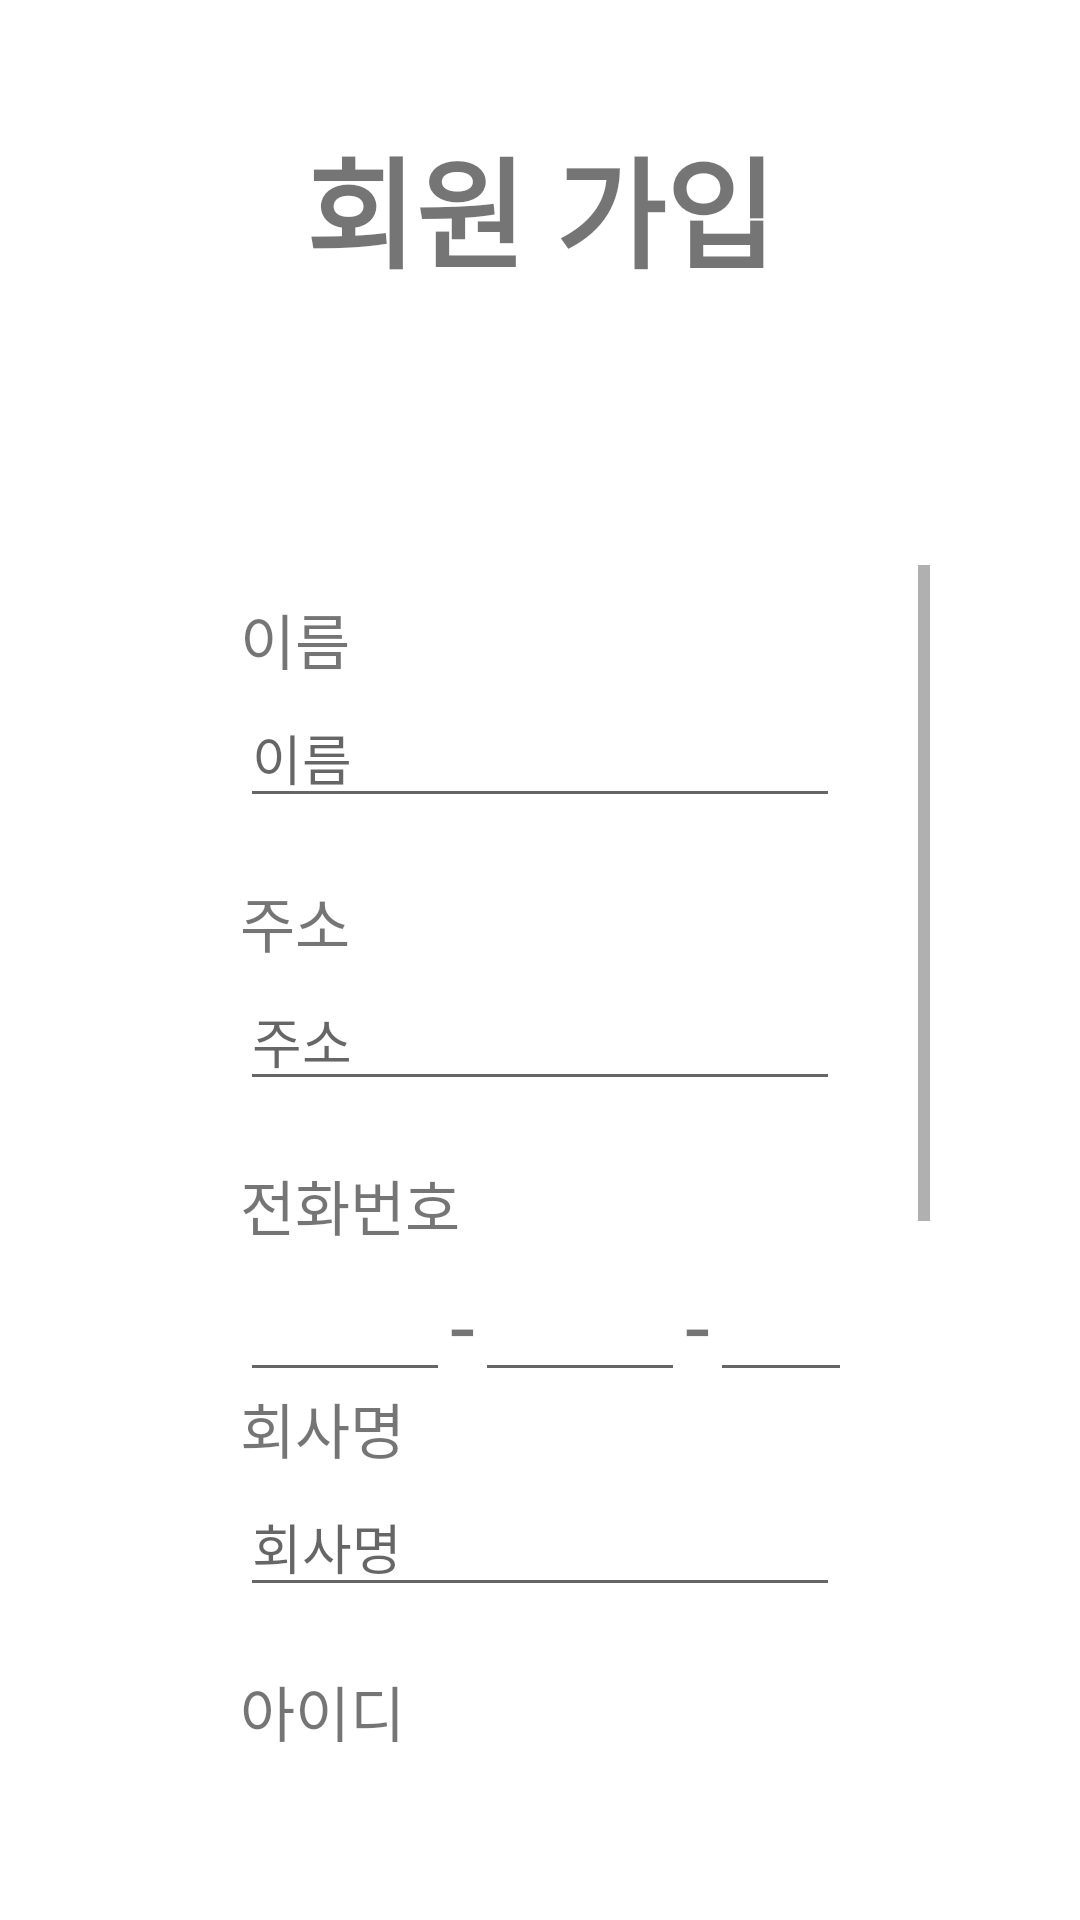

This screen was rendered from an Android layout file. Write that file and the resources it references.
<!-- AndroidManifest.xml: application theme Theme.Vent -->
<!-- res/layout/activity_sign.xml -->
<?xml version="1.0" encoding="utf-8"?>

<androidx.constraintlayout.widget.ConstraintLayout xmlns:android="http://schemas.android.com/apk/res/android"
    xmlns:app="http://schemas.android.com/apk/res-auto"
    xmlns:tools="http://schemas.android.com/tools"
    android:layout_width="match_parent"
    android:layout_height="match_parent">


    <LinearLayout
        android:layout_width="match_parent"
        android:layout_height="match_parent"
        android:orientation="vertical">

        <LinearLayout
            android:layout_width="match_parent"
            android:layout_height="wrap_content"
            android:layout_marginTop="10dp"
            android:layout_marginBottom="10dp"
            android:orientation="horizontal">

            <TextView
                android:layout_width="wrap_content"
                android:layout_height="wrap_content"
                android:layout_margin="30dp"
                android:layout_weight="2"
                android:gravity="center"
                android:text="회원 가입"
                android:textSize="40dp"
                android:textStyle="bold"
                />
        </LinearLayout>

        <ScrollView
            android:layout_width="match_parent"
            android:layout_height="match_parent"
            android:layout_margin="50dp">

            <LinearLayout
                android:layout_width="match_parent"
                android:layout_height="wrap_content"
                android:layout_marginLeft="30dp"
                android:layout_marginTop="10dp"
                android:layout_marginRight="30dp"
                android:orientation="vertical">

                <TextView
                    android:layout_width="match_parent"
                    android:layout_height="wrap_content"
                    android:layout_marginBottom="5dp"
                    android:text="이름"
                    android:textSize="20dp"
                    />

                <EditText
                    android:id="@+id/signName"
                    android:layout_width="wrap_content"
                    android:layout_height="40dp"
                    android:layout_marginBottom="20dp"
                    android:ems="15"
                    android:hint="이름"
                    android:inputType="textPersonName"
                    android:text="" />

                <TextView
                    android:layout_width="match_parent"
                    android:layout_height="wrap_content"
                    android:layout_marginBottom="5dp"
                    android:text="주소"
                    android:textSize="20dp"
                    />

                <EditText
                    android:id="@+id/signAddress"
                    android:layout_width="wrap_content"
                    android:layout_height="40dp"
                    android:layout_marginBottom="20dp"
                    android:ems="15"
                    android:hint="주소"
                    android:text="" />

                <TextView
                    android:layout_width="match_parent"
                    android:layout_height="wrap_content"
                    android:layout_marginBottom="5dp"
                    android:text="전화번호"
                    android:textSize="20dp"
                    />
                <LinearLayout
                    android:layout_width="match_parent"
                    android:layout_height="40dp"
                    android:orientation="horizontal">
                    <EditText
                        android:id="@+id/signCallNum1"
                        android:layout_width="70dp"
                        android:layout_height="40dp"
                        android:ems="4"
                        android:inputType="number"
                        android:gravity="center"
                        />
                    <TextView
                        android:layout_width="wrap_content"
                        android:layout_height="wrap_content"
                        android:text="-"
                        android:textSize="30dp"
                        ></TextView>
                    <EditText
                        android:id="@+id/signCallNum2"
                        android:layout_width="70dp"
                        android:layout_height="40dp"
                        android:ems="3"
                        android:inputType="number"
                        android:gravity="center"
                        />
                    <TextView
                        android:layout_width="wrap_content"
                        android:layout_height="wrap_content"
                        android:text="-"
                        android:textSize="30dp"
                        ></TextView>
                    <EditText
                        android:id="@+id/signCallNum3"
                        android:layout_width="70dp"
                        android:layout_height="40dp"
                        android:ems="3"
                        android:inputType="number"
                        android:gravity="center"

                        />
                </LinearLayout>



                <TextView
                    android:layout_width="match_parent"
                    android:layout_height="wrap_content"
                    android:layout_marginBottom="5dp"
                    android:text="회사명"
                    android:textSize="20dp"
                    />

                <EditText
                    android:id="@+id/signCompany"
                    android:layout_width="wrap_content"
                    android:layout_height="40dp"
                    android:layout_marginBottom="20dp"
                    android:ems="15"
                    android:hint="회사명"
                    android:text="" />

                <TextView
                    android:layout_width="match_parent"
                    android:layout_height="wrap_content"
                    android:layout_marginBottom="5dp"
                    android:text="아이디"
                    android:textSize="20dp"
                    />

                <EditText
                    android:id="@+id/signID"
                    android:layout_width="wrap_content"
                    android:layout_height="40dp"
                    android:layout_marginBottom="20dp"
                    android:ems="15"
                    android:hint="아이디"
                    android:text="" />

                <TextView
                    android:layout_width="match_parent"
                    android:layout_height="wrap_content"
                    android:layout_marginBottom="5dp"
                    android:text="비밀번호"
                    android:textSize="20dp"
                    />


                <EditText
                    android:id="@+id/signPW"
                    android:layout_width="wrap_content"
                    android:layout_height="40dp"
                    android:layout_marginBottom="20dp"
                    android:ems="15"
                    android:hint="비밀번호"
                    android:inputType="textPassword"
                    android:text="" />

                <TextView
                    android:layout_width="match_parent"
                    android:layout_height="wrap_content"
                    android:layout_marginBottom="5dp"
                    android:text="비밀번호 확인"
                    android:textSize="20dp"
                    />

                <EditText
                    android:id="@+id/signPW2"
                    android:layout_width="wrap_content"
                    android:layout_height="40dp"
                    android:layout_marginBottom="20dp"
                    android:ems="15"
                    android:hint="비밀번호 다시 입력"
                    android:inputType="textPassword"
                    android:text="" />

                <androidx.appcompat.widget.AppCompatButton
                    android:id="@+id/signbtn"
                    android:layout_width="150dp"
                    android:layout_height="wrap_content"
                    android:layout_gravity="center"
                    android:layout_margin="20dp"
                    android:backgroundTint="#3897f0"
                    android:padding="12dp"
                    android:text="회원 가입"
                    app:cornerRadius="4dp"
                    android:textColor="@color/white"
                    />

            </LinearLayout>
        </ScrollView>

    </LinearLayout>



</androidx.constraintlayout.widget.ConstraintLayout>
<!-- resources referenced by this layout -->
<resources>
  <style name="Theme.Vent" parent="Theme.MaterialComponents.DayNight.DarkActionBar">
          
          <item name="colorPrimary">@color/purple_500</item>
          <item name="colorPrimaryVariant">@color/purple_700</item>
          <item name="colorOnPrimary">@color/white</item>
          
          <item name="colorSecondary">@color/teal_200</item>
          <item name="colorSecondaryVariant">@color/teal_700</item>
          <item name="colorOnSecondary">@color/black</item>
          
          <item name="android:statusBarColor" tools:targetApi="l">?attr/colorPrimaryVariant</item>
          
      </style>
  <!-- not gathered from this repository: default colours our renderer supplied (Android Studio template values) -->
  <color name="purple_500">#FF6200EE</color>
  <color name="purple_700">#FF3700B3</color>
  <color name="teal_200">#FF03DAC5</color>
  <color name="teal_700">#FF018786</color>
  <color name="black">#FF000000</color>
  <color name="white">#FFFFFFFF</color>
</resources>
